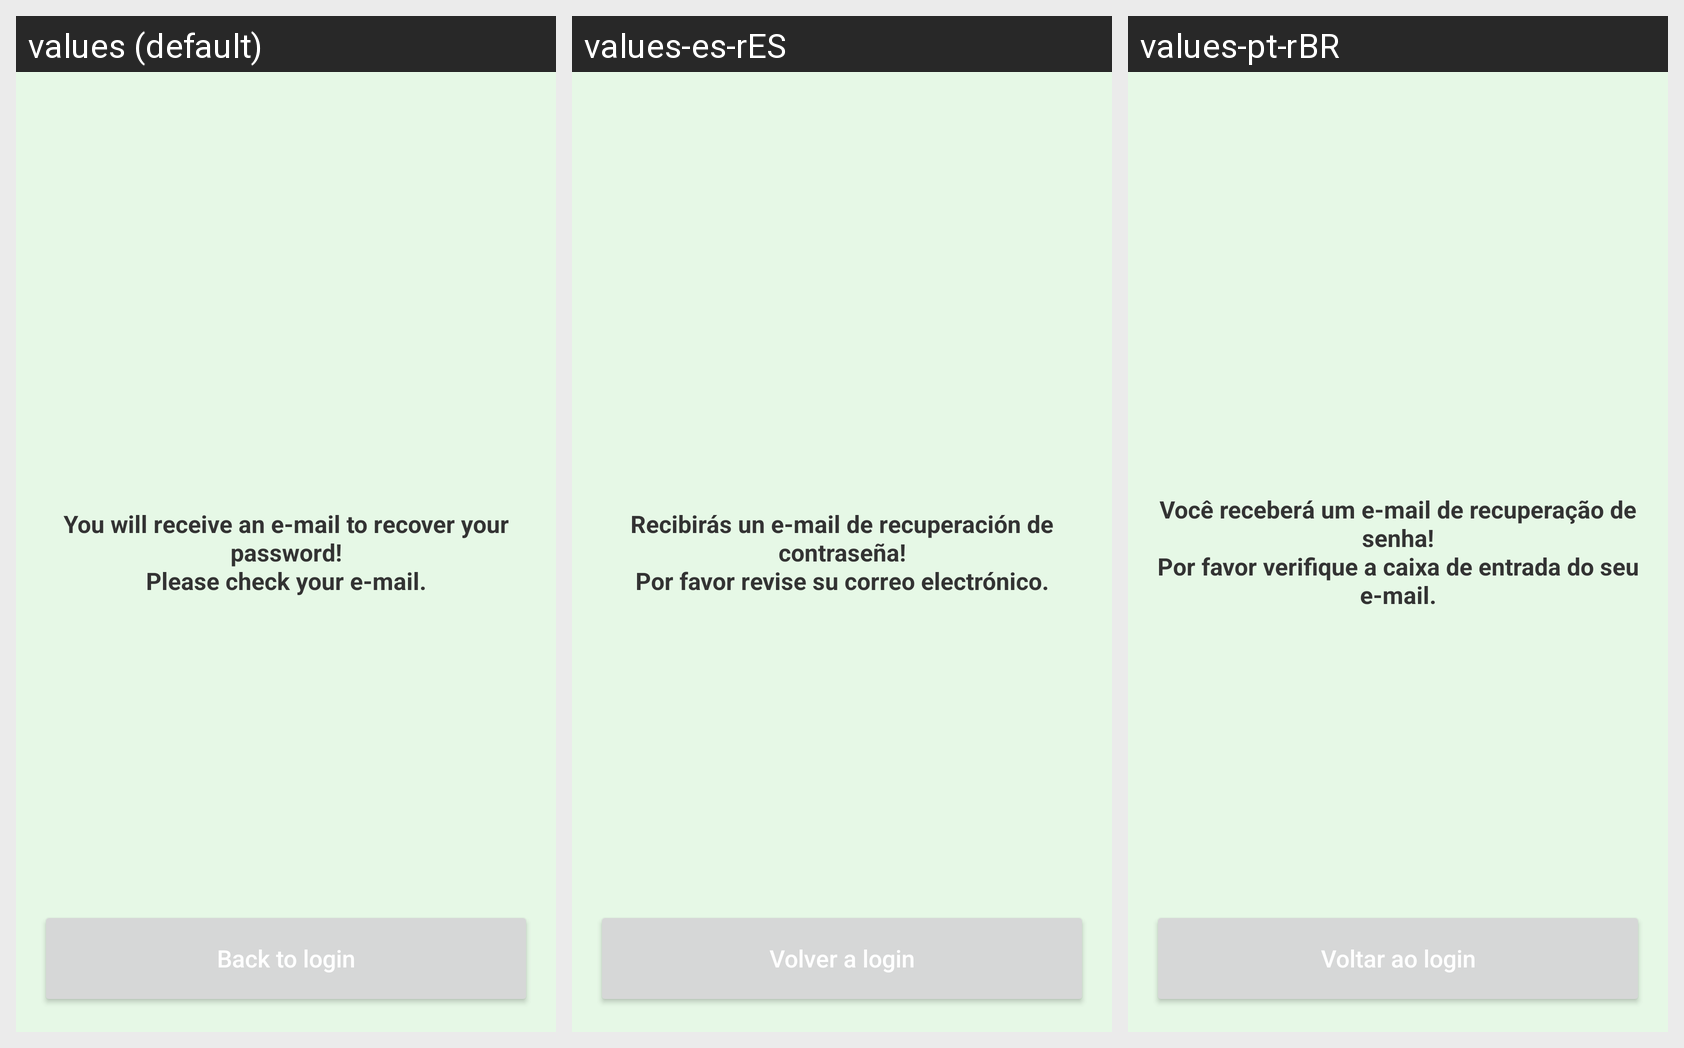

Here is an Android app screen in its default locale and in the app's own translations. Write out the translated-string differences for the strings that appear on this screen.
Android screen res/layout/activity_recover_password.xml rendered under 3 locales, left to right: values (default), values-es-rES, values-pt-rBR. Device: Nexus 5 (rendered at 1080×1920; each locale shown at half size, 540×960, under a caption strip naming it); theme Theme.MyMoney.Green.
Strings drawn on this screen, with the default value and each locale's value (text and hints the layout hard-codes, and strings that could not be matched under every locale, appear in the picture but are not listed):

you_will_receive_an_email_to_recover_your_password
  values: You will receive an e-mail to recover your password!
      Please check your e-mail.
  values-es-rES: Recibirás un e-mail de recuperación de contraseña!
      Por favor revise su correo electrónico.
  values-pt-rBR: Você receberá um e-mail de recuperação de senha!
      Por favor verifique a caixa de entrada do seu e-mail.

back_to_login
  values: Back to login
  values-es-rES: Volver a login
  values-pt-rBR: Voltar ao login
